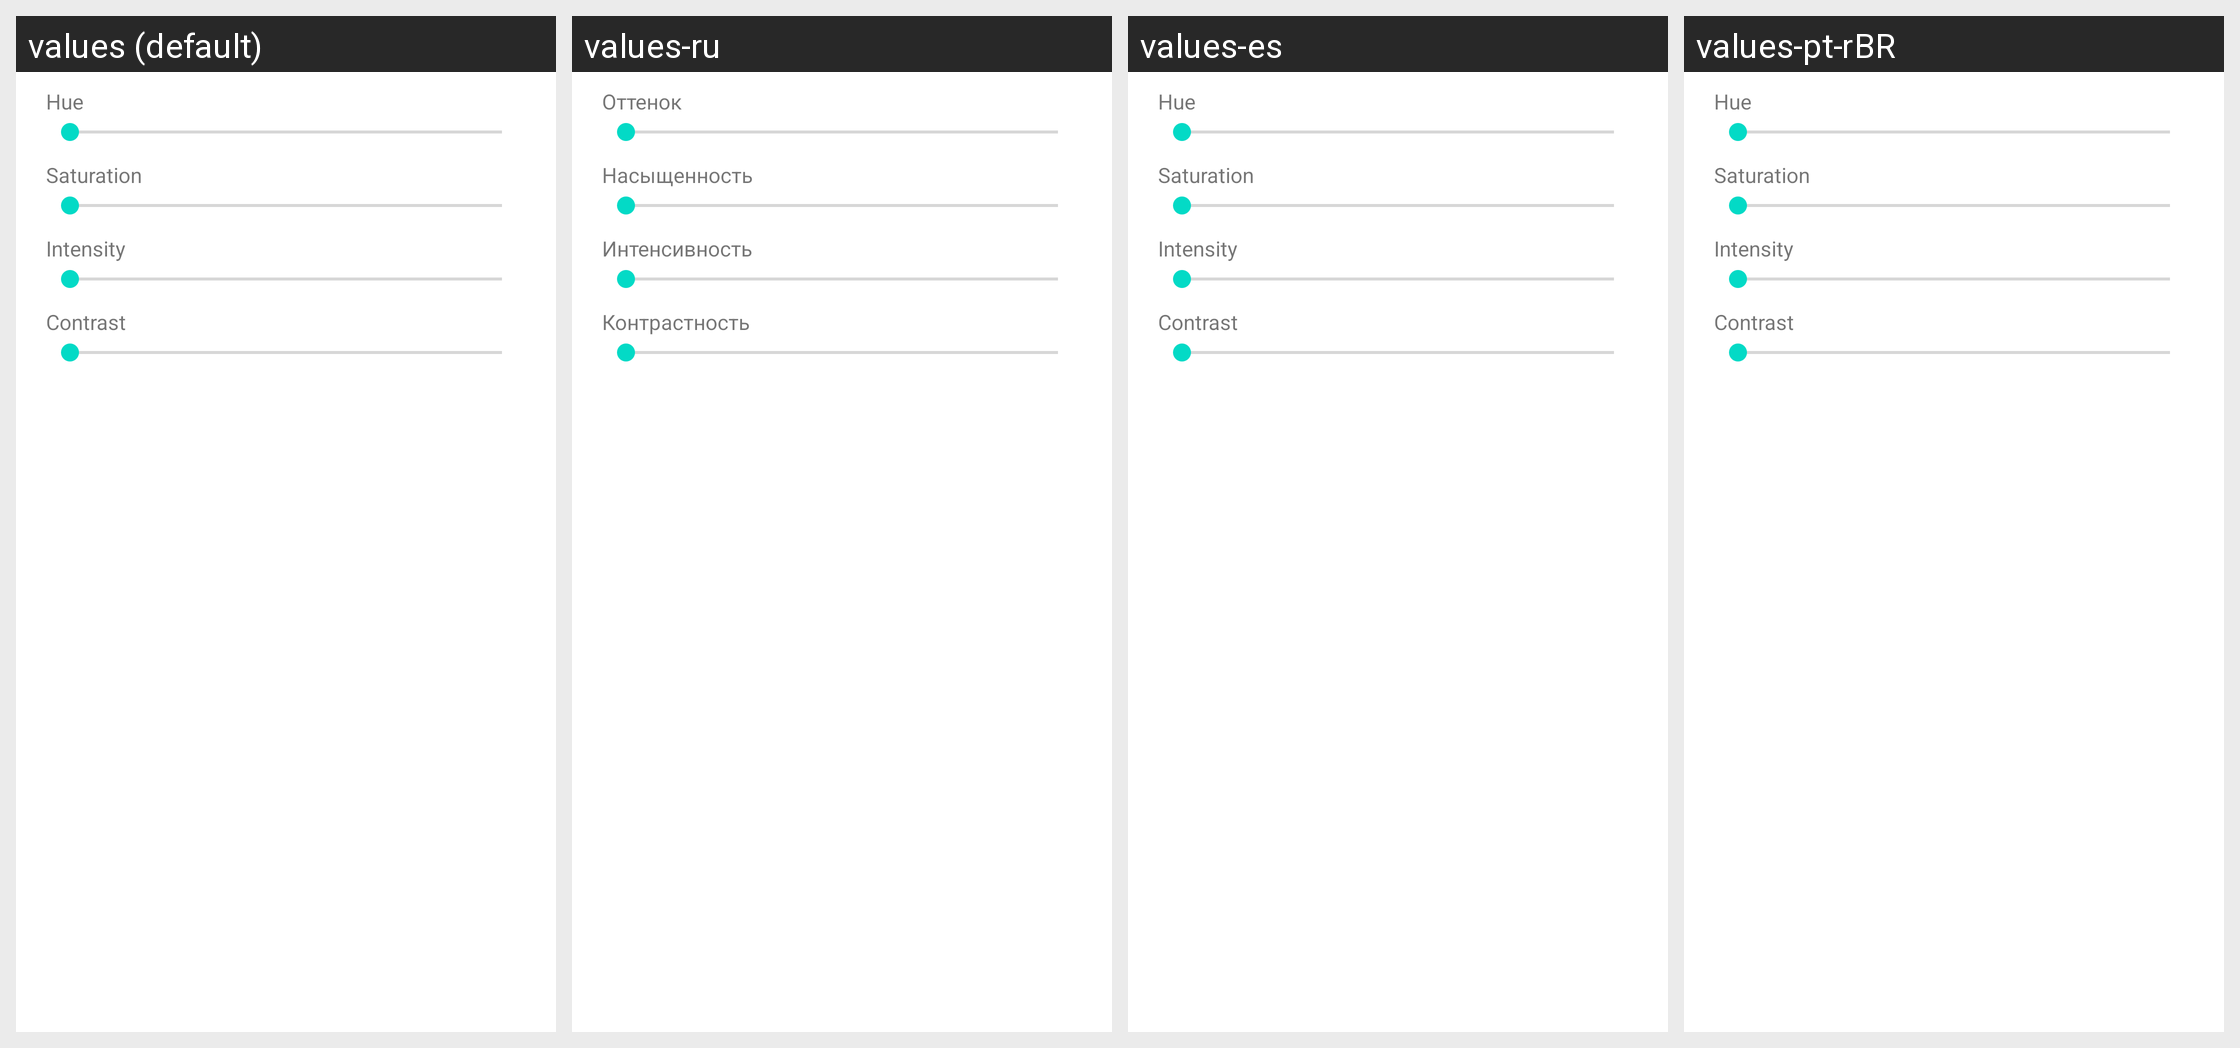

For this localized Android screen grid, give each drawn string resource with its value in every locale shown.
Android screen res/layout/display_picture_adjustment.xml rendered under 4 locales, left to right: values (default), values-ru, values-es, values-pt-rBR. Device: Nexus 5 (rendered at 1080×1920; each locale shown at half size, 540×960, under a caption strip naming it); theme Theme.MaterialComponents.DayNight.NoActionBar.
Other locales in the repository, not shown: values-fr, values-zh-rCN, values-zh-rTW.
Strings drawn on this screen, with the default value and each locale's value (text and hints the layout hard-codes, and strings that could not be matched under every locale, appear in the picture but are not listed):

adj_hue_title
  values: Hue
  values-ru: Оттенок
  values-es: Hue  [not translated; the default value is used]
  values-pt-rBR: Hue  [not translated; the default value is used]

adj_saturation_title
  values: Saturation
  values-ru: Насыщенность
  values-es: Saturation  [not translated; the default value is used]
  values-pt-rBR: Saturation  [not translated; the default value is used]

adj_intensity_title
  values: Intensity
  values-ru: Интенсивность
  values-es: Intensity  [not translated; the default value is used]
  values-pt-rBR: Intensity  [not translated; the default value is used]

adj_contrast_title
  values: Contrast
  values-ru: Контрастность
  values-es: Contrast  [not translated; the default value is used]
  values-pt-rBR: Contrast  [not translated; the default value is used]
